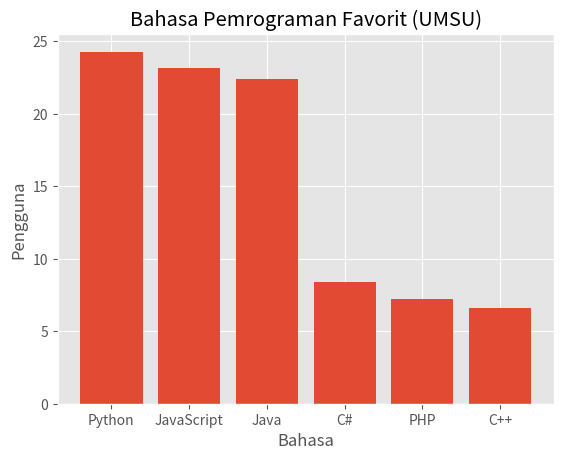

The script that saved this image:
from matplotlib import pyplot as plt
from matplotlib import style

style.use('ggplot')

x = [0, 1, 2, 3, 4, 5]
y = [24.27, 23.18, 22.39, 8.41, 7.19, 6.62]

fig, ax = plt.subplots()

ax.bar(x, y, align='center')

ax.set_title('Bahasa Pemrograman Favorit (UMSU)')
ax.set_ylabel('Pengguna')
ax.set_xlabel('Bahasa')

ax.set_xticks(x)
ax.set_xticklabels(("Python", "JavaScript", "Java",
                    "C#", "PHP", "C++"))

plt.show()
